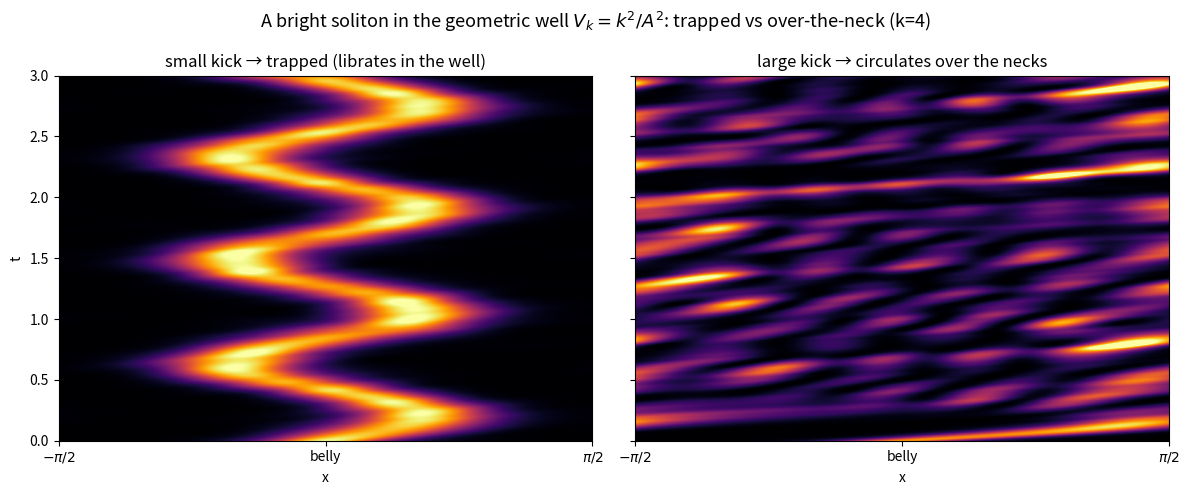

Write Python code to recreate this figure. (Note: this script raises an exception after producing the figure.)
"""
Direction 4: soliton-geometry interaction on the reduced belly-to-neck line.

The k-sector reduces to 1-D focusing NLS with the geometric potential V_k=k^2/A^2
(well at belly, barrier at neck). A bright soliton given a small kick LIBRATES in
the belly well (trapped); given a larger kick it climbs over the neck barrier and
CIRCULATES -- the nonlinear analogue of the librating/circulating geodesics.
"""
import numpy as np
import scipy.sparse as sp
from scipy.sparse.linalg import splu
import matplotlib
matplotlib.use("Agg")
import matplotlib.pyplot as plt

OUT = "/home/thorax/nls_lumpy_torus"
k = 4
Nx = 400
x = np.linspace(-np.pi / 2, np.pi / 2, Nx, endpoint=False)
dx = x[1] - x[0]
A = np.sqrt((1 + np.cos(x) ** 2) / 2)
Aface = 0.5 * (A + np.roll(A, -1)); Am = np.roll(Aface, 1)
r = np.r_[np.arange(Nx), np.arange(Nx), (np.arange(Nx) + 1) % Nx]
c = np.r_[np.arange(Nx), (np.arange(Nx) + 1) % Nx, np.arange(Nx)]
v = np.r_[(Am + Aface) / dx, -Aface / dx, -Aface / dx]
Kx = sp.coo_matrix((v, (r, c)), shape=(Nx, Nx)).tocsr()
Mdiag = A * dx
Vk = k ** 2 / A ** 2 * dx                          # potential (lumped, weighted)
Mmat = sp.diags(Mdiag)


def evolve(p, T=3.0, Nt=3000, sigma=-1.0, eta=3.0):
    dt = T / Nt
    L = (1j * Mmat - 0.5 * dt * (Kx + sp.diags(Vk))).tocsc()
    lu = splu(L)
    rhs_op = (1j * Mmat + 0.5 * dt * (Kx + sp.diags(Vk)))
    u = (eta / np.cosh(eta * x) * np.exp(1j * p * x)).astype(complex)   # soliton + kick
    carpet = np.empty((Nt // 6, Nx)); ci = 0
    for n in range(Nt):
        base = rhs_op @ u
        w = u.copy()
        for _ in range(4):
            uh = 0.5 * (w + u)
            w = lu.solve(base + sigma * dt * (Mdiag * (np.abs(uh) ** 2 * uh)))
        u = w
        if n % 6 == 0:
            carpet[ci] = np.abs(u) ** 2; ci += 1
    return carpet[:ci]


fig, ax = plt.subplots(1, 2, figsize=(12, 5), sharey=True)
for a, p, title in [(ax[0], 2.0, "small kick → trapped (librates in the well)"),
                    (ax[1], 6.0, "large kick → circulates over the necks")]:
    cp = evolve(p)
    im = a.imshow(cp, origin="lower", aspect="auto", cmap="inferno",
                  extent=[-np.pi / 2, np.pi / 2, 0, 3.0], vmax=np.percentile(cp, 99.5))
    a.set_xticks([-np.pi / 2, 0, np.pi / 2]); a.set_xticklabels([r"$-\pi/2$", "belly", r"$\pi/2$"])
    a.set_xlabel("x"); a.set_title(title)
ax[0].set_ylabel("t")
fig.suptitle(r"A bright soliton in the geometric well $V_k=k^2/A^2$: trapped vs over-the-neck (k=4)", fontsize=13)
fig.tight_layout(); fig.savefig(f"{OUT}/soliton_barrier.png", dpi=120)
print("wrote soliton_barrier.png")
